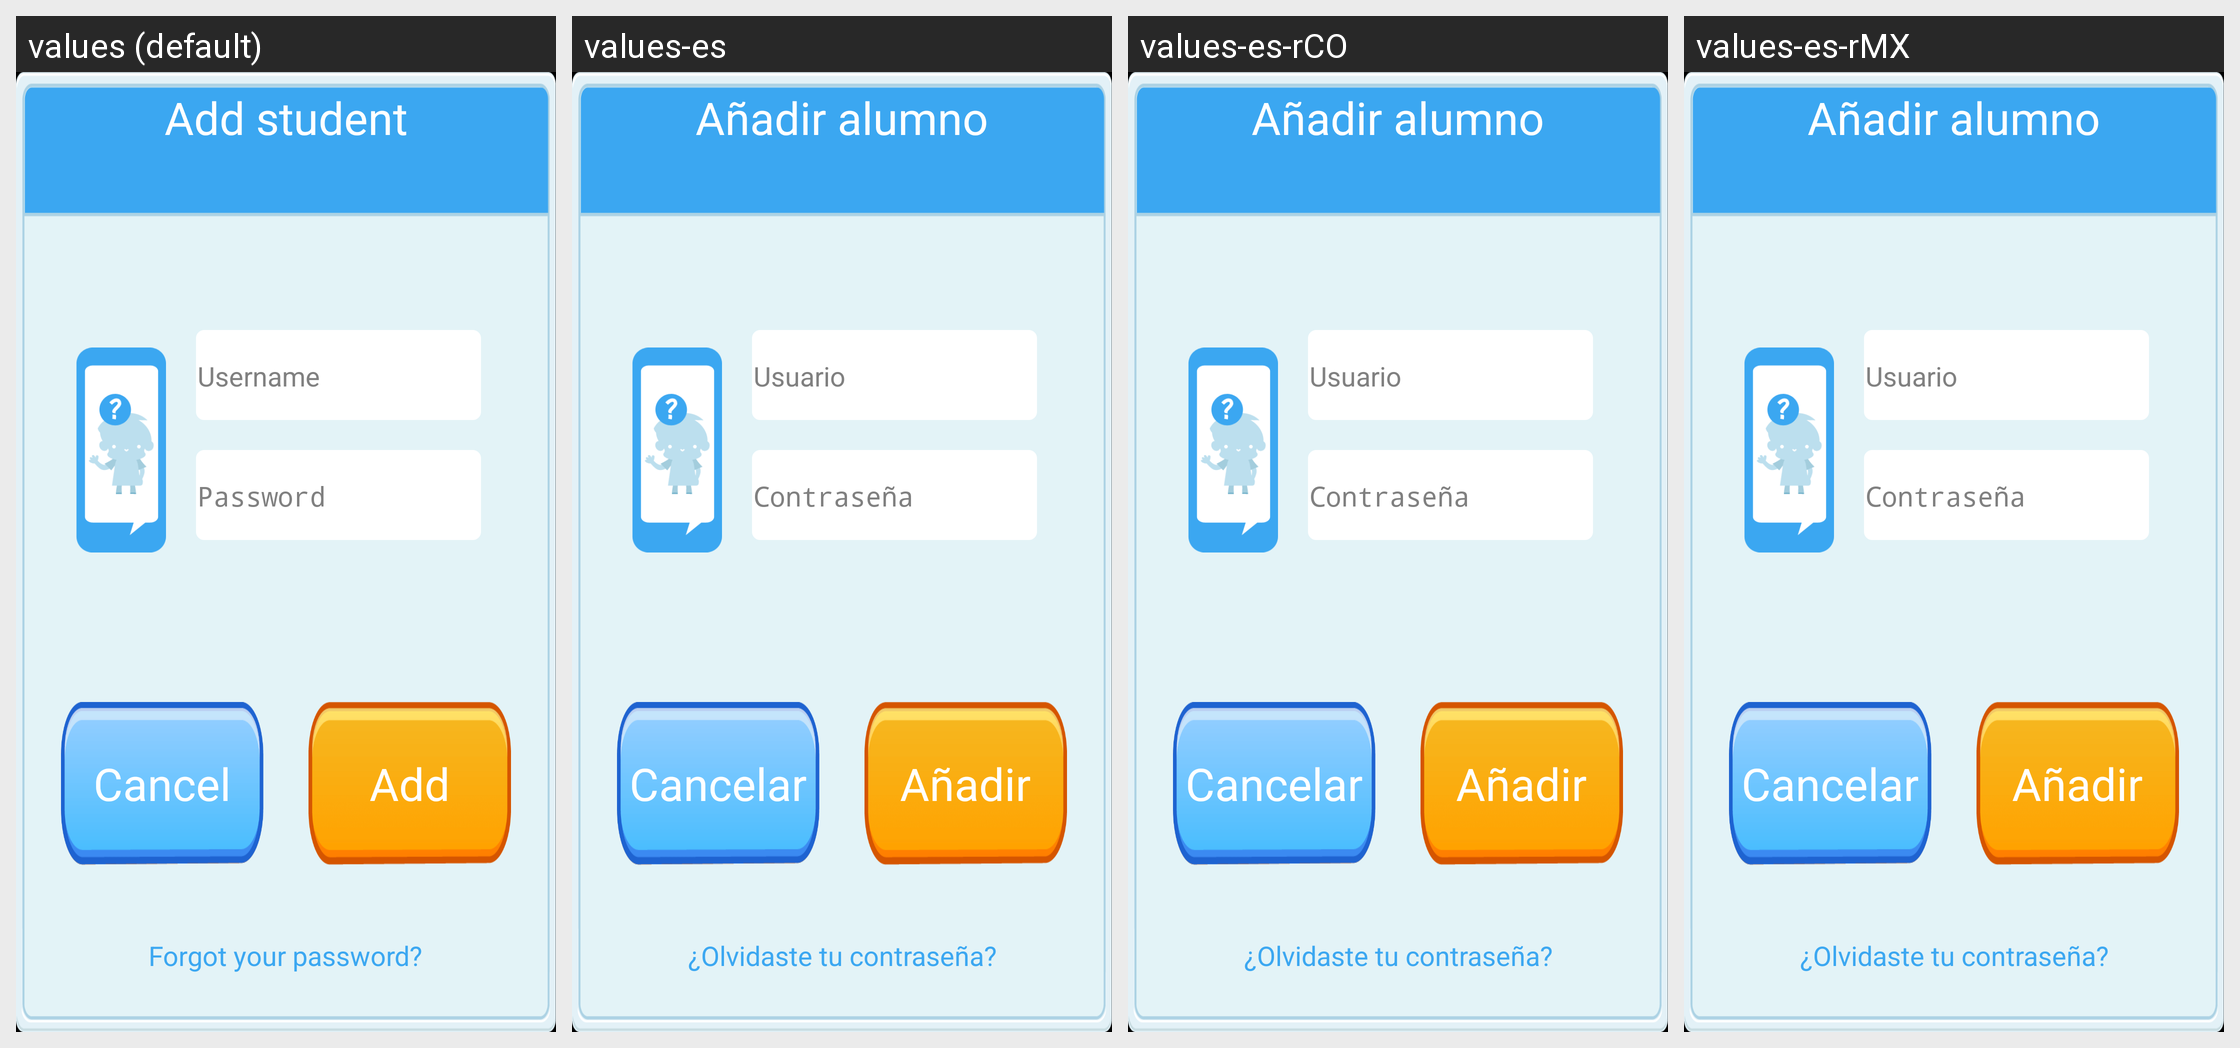

The same Android screen rendered under several of its app's locales, left to right. List the strings drawn on it with the default value and each locale's translation.
Android screen res/layout/panel_login_alumno.xml rendered under 4 locales, left to right: values (default), values-es, values-es-rCO, values-es-rMX. Device: Nexus 5 (rendered at 1080×1920; each locale shown at half size, 540×960, under a caption strip naming it); theme android:Theme.NoTitleBar.Fullscreen.
Other locales in the repository, not shown: values-es-rAR, values-es-rBO, values-es-rEC, values-es-rPE, values-es-rPY, values-es-rUY.
Strings drawn on this screen, with the default value and each locale's value (text and hints the layout hard-codes, and strings that could not be matched under every locale, appear in the picture but are not listed):

Add_student
  values: Add student
  values-es: Añadir alumno
  values-es-rCO: Añadir alumno
  values-es-rMX: Añadir alumno

Alias
  values: Username
  values-es: Usuario
  values-es-rCO: Usuario
  values-es-rMX: Usuario

Password
  values: Password
  values-es: Contraseña
  values-es-rCO: Contraseña
  values-es-rMX: Contraseña

Cancel
  values: Cancel
  values-es: Cancelar
  values-es-rCO: Cancelar
  values-es-rMX: Cancelar

Add
  values: Add
  values-es: Añadir
  values-es-rCO: Añadir
  values-es-rMX: Añadir
